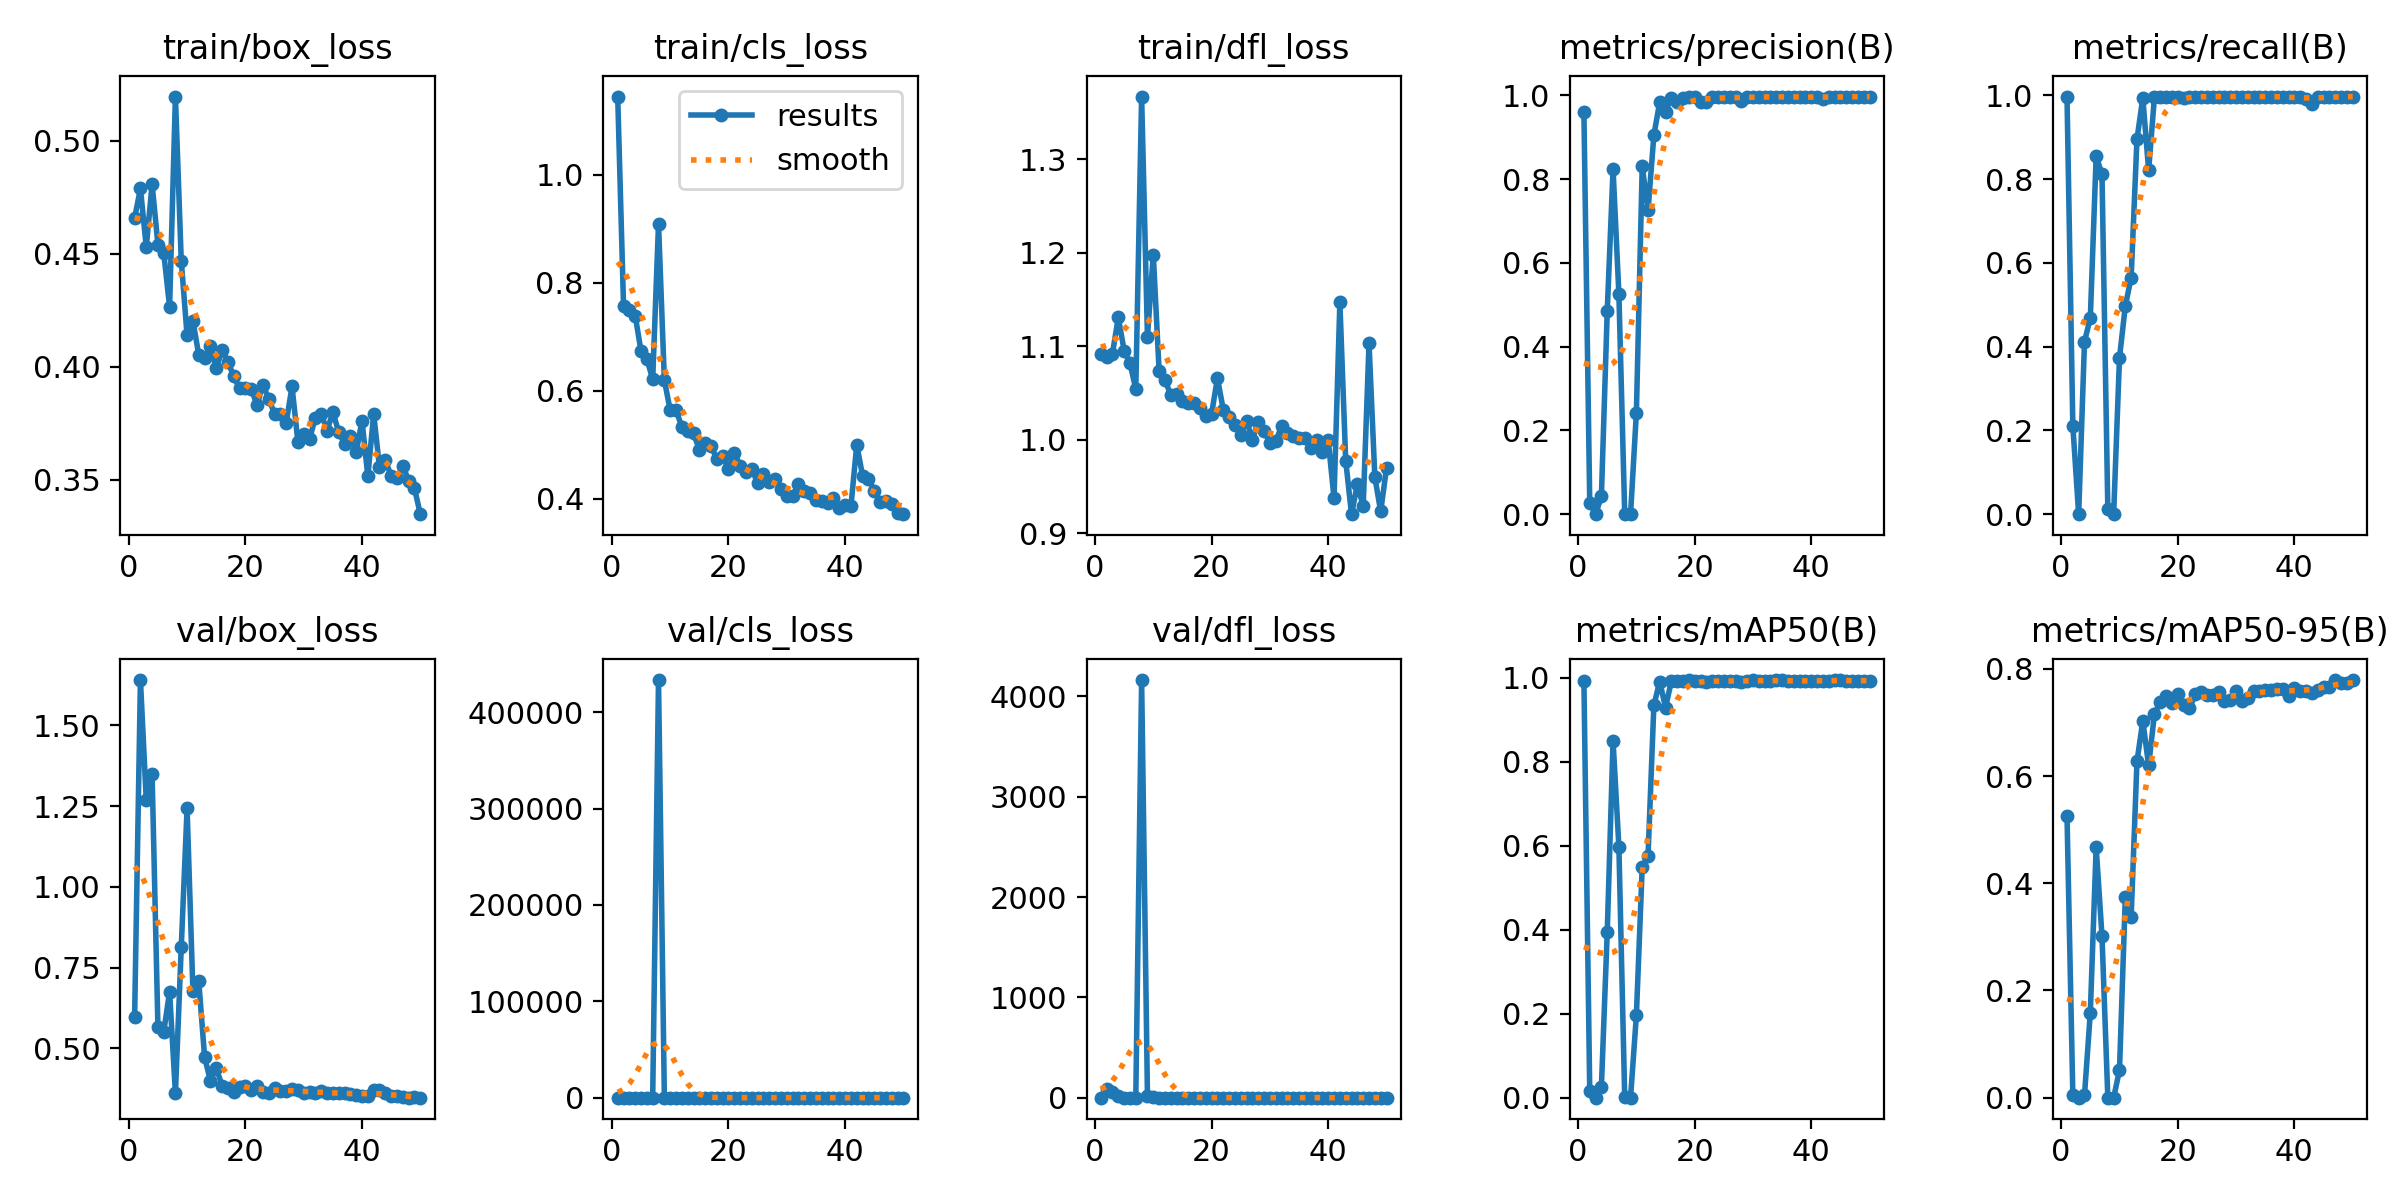

Data behind this chart, as committed beside it:
epoch, time, train/box_loss, train/cls_loss, train/dfl_loss, metrics/precision(B), metrics/recall(B), metrics/mAP50(B), metrics/mAP50-95(B), val/box_loss, val/cls_loss, val/dfl_loss, lr/pg0, lr/pg1, lr/pg2
1, 107.1, 0.4658, 1.145, 1.092, 0.9595, 0.9969, 0.9935, 0.5261, 0.5962, 2.316, 2.027, 0.00046, 0.00046, 0.00046
2, 184.3, 0.4789, 0.7576, 1.088, 0.02776, 0.2107, 0.01601, 0.00519, 1.64, 149.7, 88.5, 0.0009214, 0.0009214, 0.0009214
3, 309.4, 0.453, 0.7505, 1.092, 0, 0, 0, 0, 1.268, 8.784, 53.15, 0.001364, 0.001364, 0.001364
4, 401, 0.4808, 0.7392, 1.131, 0.04247, 0.4119, 0.02574, 0.00486, 1.349, 98.34, 16.84, 0.001787, 0.001787, 0.001787
5, 517.9, 0.454, 0.6735, 1.095, 0.4839, 0.4686, 0.3939, 0.1589, 0.5646, 5.697, 1.889, 0.001842, 0.001842, 0.001842
6, 632.7, 0.4503, 0.6594, 1.082, 0.8241, 0.8546, 0.85, 0.467, 0.5507, 2.825, 1.317, 0.001802, 0.001802, 0.001802
7, 716.4, 0.4265, 0.6214, 1.054, 0.5257, 0.8113, 0.5979, 0.3017, 0.6752, 1.682, 1.887, 0.001762, 0.001762, 0.001762
8, 65.3, 0.5195, 0.9095, 1.367, 0.00142, 0.01258, 0.00112, 0.00025, 0.3606, 433346, 4163, 0.001723, 0.001723, 0.001723
9, 126.6, 0.4469, 0.6199, 1.11, 0, 0, 0, 0, 0.8126, 163.6, 15.46, 0.001683, 0.001683, 0.001683
10, 204.6, 0.4139, 0.5642, 1.198, 0.2423, 0.3732, 0.1965, 0.05138, 1.243, 3.32, 7.035, 0.001644, 0.001644, 0.001644
11, 279.4, 0.4204, 0.5642, 1.073, 0.8299, 0.4969, 0.5494, 0.374, 0.6782, 2.108, 1.66, 0.001604, 0.001604, 0.001604
12, 410.9, 0.4053, 0.5335, 1.064, 0.7253, 0.5645, 0.5765, 0.337, 0.7084, 1.491, 1.604, 0.001564, 0.001564, 0.001564
13, 490.6, 0.4038, 0.5254, 1.048, 0.9047, 0.8952, 0.9348, 0.6271, 0.4733, 0.7757, 1.054, 0.001525, 0.001525, 0.001525
14, 584.5, 0.4093, 0.5211, 1.049, 0.9835, 0.9937, 0.9912, 0.7027, 0.3991, 0.5793, 0.8996, 0.001485, 0.001485, 0.001485
15, 646.4, 0.3994, 0.4913, 1.041, 0.9601, 0.8207, 0.9292, 0.6197, 0.4394, 0.8664, 0.9953, 0.001446, 0.001446, 0.001446
16, 752.6, 0.4075, 0.5031, 1.039, 0.9937, 0.9969, 0.9924, 0.7161, 0.3838, 0.7166, 0.8861, 0.001406, 0.001406, 0.001406
17, 818.5, 0.4022, 0.4972, 1.039, 0.9844, 0.9969, 0.9922, 0.738, 0.376, 0.6884, 0.8677, 0.001366, 0.001366, 0.001366
18, 974.8, 0.3957, 0.4747, 1.033, 0.9933, 0.9969, 0.9926, 0.7486, 0.3644, 0.5169, 0.8814, 0.001327, 0.001327, 0.001327
19, 1055, 0.3906, 0.4796, 1.025, 0.9969, 0.9968, 0.9944, 0.7362, 0.3799, 0.5718, 0.9022, 0.001287, 0.001287, 0.001287
20, 1128, 0.3908, 0.4551, 1.028, 0.9964, 0.9969, 0.9923, 0.7525, 0.3821, 0.4783, 0.8904, 0.001248, 0.001248, 0.001248
21, 1256, 0.3903, 0.4843, 1.066, 0.9842, 0.9937, 0.9916, 0.7324, 0.3701, 0.5721, 0.8832, 0.001208, 0.001208, 0.001208
22, 1359, 0.3831, 0.461, 1.032, 0.9839, 0.9969, 0.9913, 0.7263, 0.3834, 0.6373, 0.8734, 0.001168, 0.001168, 0.001168
23, 1459, 0.3922, 0.4497, 1.024, 0.9962, 0.9969, 0.993, 0.7523, 0.3648, 0.4582, 0.8502, 0.001129, 0.001129, 0.001129
24, 1552, 0.3858, 0.455, 1.016, 0.9951, 0.9969, 0.9929, 0.7564, 0.3616, 0.4818, 0.8604, 0.001089, 0.001089, 0.001089
25, 1619, 0.3793, 0.4293, 1.005, 0.9963, 0.9969, 0.9926, 0.7512, 0.378, 0.4876, 0.8512, 0.00105, 0.00105, 0.00105
26, 1710, 0.379, 0.4459, 1.02, 0.996, 0.9969, 0.9921, 0.752, 0.3673, 0.4276, 0.8671, 0.00101, 0.00101, 0.00101
27, 1781, 0.3752, 0.4306, 0.9997, 0.9961, 0.9969, 0.9927, 0.7569, 0.3665, 0.4674, 0.8613, 0.0009704, 0.0009704, 0.0009704
28, 1853, 0.3913, 0.4373, 1.019, 0.9872, 0.9969, 0.9901, 0.7392, 0.3748, 0.5057, 0.861, 0.0009308, 0.0009308, 0.0009308
29, 1927, 0.3669, 0.4178, 1.009, 0.9964, 0.9969, 0.9936, 0.7412, 0.3711, 0.4233, 0.8594, 0.0008912, 0.0008912, 0.0008912
30, 1995, 0.3704, 0.406, 0.9962, 0.9964, 0.9969, 0.9948, 0.7591, 0.36, 0.4178, 0.8537, 0.0008516, 0.0008516, 0.0008516
31, 2074, 0.3679, 0.4056, 0.9983, 0.9964, 0.9969, 0.9932, 0.74, 0.3655, 0.4246, 0.8541, 0.000812, 0.000812, 0.000812
32, 2141, 0.3776, 0.4277, 1.014, 0.9961, 0.9969, 0.9921, 0.7459, 0.3623, 0.44, 0.8472, 0.0007724, 0.0007724, 0.0007724
33, 2222, 0.3792, 0.4151, 1.007, 0.9966, 0.9969, 0.9927, 0.7584, 0.3663, 0.4081, 0.853, 0.0007328, 0.0007328, 0.0007328
34, 2294, 0.3718, 0.4114, 1.004, 0.996, 0.9969, 0.9941, 0.7591, 0.3609, 0.4172, 0.8447, 0.0006932, 0.0006932, 0.0006932
35, 2407, 0.3799, 0.3972, 1.002, 0.9957, 0.9969, 0.9937, 0.7612, 0.3627, 0.3897, 0.8441, 0.0006536, 0.0006536, 0.0006536
36, 2482, 0.3713, 0.396, 1.002, 0.9963, 0.9969, 0.993, 0.7614, 0.3607, 0.3897, 0.8402, 0.000614, 0.000614, 0.000614
37, 2546, 0.3661, 0.3915, 0.9906, 0.9961, 0.9969, 0.9928, 0.7625, 0.3623, 0.4337, 0.8398, 0.0005744, 0.0005744, 0.0005744
38, 2617, 0.3692, 0.4011, 0.9998, 0.9963, 0.9969, 0.9923, 0.7621, 0.3586, 0.3967, 0.8397, 0.0005348, 0.0005348, 0.0005348
39, 2684, 0.3623, 0.3829, 0.9863, 0.9964, 0.9969, 0.9921, 0.7484, 0.3549, 0.3913, 0.8292, 0.0004952, 0.0004952, 0.0004952
40, 2762, 0.3762, 0.3886, 0.9992, 0.9964, 0.9969, 0.9928, 0.7636, 0.3511, 0.3714, 0.8324, 0.0004556, 0.0004556, 0.0004556
41, 2843, 0.3516, 0.3864, 0.9374, 0.9966, 0.9969, 0.9922, 0.7591, 0.3533, 0.3704, 0.8335, 0.000416, 0.000416, 0.000416
42, 59.79, 0.3791, 0.5004, 1.147, 0.9902, 0.9906, 0.9929, 0.7584, 0.3721, 0.4057, 0.8569, 0.0003764, 0.0003764, 0.0003764
43, 124.2, 0.3556, 0.4424, 0.9775, 0.9959, 0.978, 0.9936, 0.7552, 0.3713, 0.4071, 0.8423, 0.0003368, 0.0003368, 0.0003368
44, 204.1, 0.3587, 0.4376, 0.9202, 0.9961, 0.9969, 0.9942, 0.76, 0.3625, 0.3908, 0.8571, 0.0002972, 0.0002972, 0.0002972
45, 259.4, 0.3518, 0.4154, 0.9521, 0.9963, 0.9969, 0.9937, 0.7656, 0.3531, 0.378, 0.8396, 0.0002576, 0.0002576, 0.0002576
46, 317.6, 0.3508, 0.3946, 0.9287, 0.9965, 0.9969, 0.9934, 0.7654, 0.351, 0.3609, 0.832, 0.000218, 0.000218, 0.000218
47, 372.7, 0.3562, 0.3953, 1.103, 0.9966, 0.9969, 0.9931, 0.7791, 0.3501, 0.3538, 0.8264, 0.0001784, 0.0001784, 0.0001784
48, 435.9, 0.3497, 0.3903, 0.9597, 0.9966, 0.9969, 0.9931, 0.7735, 0.3469, 0.3556, 0.8257, 0.0001388, 0.0001388, 0.0001388
49, 497.4, 0.3463, 0.3742, 0.9231, 0.9965, 0.9969, 0.993, 0.7742, 0.3484, 0.3406, 0.8272, 9.92e-05, 9.92e-05, 9.92e-05
50, 554.6, 0.3348, 0.3717, 0.9697, 0.9966, 0.9969, 0.9929, 0.7784, 0.3469, 0.3348, 0.8228, 5.96e-05, 5.96e-05, 5.96e-05
